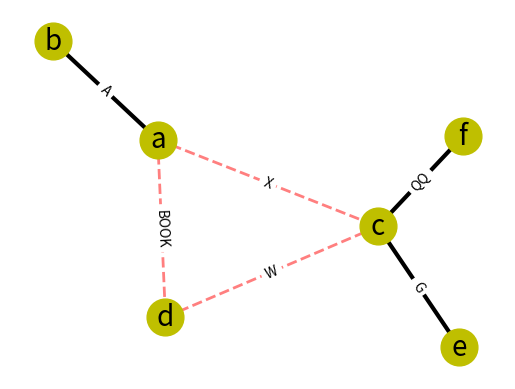

Reproduce this figure in Python.


import matplotlib.pyplot as plt
import networkx as nx

G=nx.Graph()

G.add_edge('a','b',weight=0.6, label="A")
G.add_edge('a','c',weight=0.2, label="X")
G.add_edge('c','d',weight=0.1, label="W")
G.add_edge('c','e',weight=0.7, label="G")
G.add_edge('c','f',weight=0.9, label="QQ")
G.add_edge('a','d',weight=0.3, label="BOOK")

elarge=[(u,v) for (u,v,d) in G.edges(data=True) if d['weight'] >0.5]
esmall=[(u,v) for (u,v,d) in G.edges(data=True) if d['weight'] <=0.5]

pos=nx.spring_layout(G) # positions for all nodes

# nodes
nx.draw_networkx_nodes(G,pos,node_size=700, node_color='y')

# edges
nx.draw_networkx_edges(G,pos,edgelist=elarge, width=3)
nx.draw_networkx_edges(G,pos,edgelist=esmall, width=2,alpha=0.5,edge_color='r',style='dashed')

# labels
nx.draw_networkx_labels(G,pos,font_size=20,font_family='sans-serif')

edge_labels = nx.get_edge_attributes(G, 'label')  # label로 표시한 변수를 선택
nx.draw_networkx_edge_labels(G, pos, edge_labels=edge_labels)

for p in pos:  # raise text positions
    pos[p][1] -= 13.1

plt.axis('off')
plt.show() #
